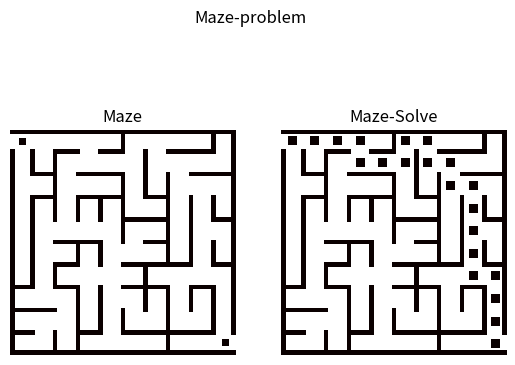

The script that saved this image:
import random
import numpy as np
import matplotlib.pyplot as plt
import sys


# 生成迷宫
def generate_maze(maze_total_rows, maze_total_cols):
    # 用于保存每个单元格信息的数组 message_of_point。
    # 前四个坐标表示该单元格的四面是否有墙，
    # 第五个指示该单元格是否在搜索中已访问。
    # message_of_point(左，上，右，下，是否已访问)
    message_of_point = np.zeros((maze_total_rows, maze_total_cols, 5), dtype=np.uint8)

    # 设置起始行和列
    begin_row, begin_col = 0, 0
    history_found = [(begin_row, begin_col)]  # 历史记录是已访问位置的堆栈

    # 沿迷宫单元格中的路径跟踪并打开路径两侧的墙。
    # 通过 while 循环完成，直到没有历史记录为止，
    # 这意味着我们回溯到了初始起点。
    while history_found:
        # 从历史记录中随机选择一个候选单元格
        this_row, this_col = random.choice(history_found)
        history_found.remove((this_row, this_col))
        message_of_point[this_row, this_col, 4] = 1  # 标记此位置为已访问
        check = []

        # 如果随机选择的单元格具有与现有迷宫相连的多个边，
        # 那么检查这些边上是否有墙
        if this_col > 0 and message_of_point[this_row, this_col - 1, 4] == 1:
            check.append("L")
        elif this_col > 0 and message_of_point[this_row, this_col - 1, 4] == 0:
            history_found.append((this_row, this_col - 1))
            message_of_point[this_row, this_col - 1, 4] = 2

        if this_row > 0 and message_of_point[this_row - 1, this_col, 4] == 1:
            check.append("U")
        elif this_row > 0 and message_of_point[this_row - 1, this_col, 4] == 0:
            history_found.append((this_row - 1, this_col))
            message_of_point[this_row - 1, this_col, 4] = 2

        if (
            this_col < maze_total_cols - 1
            and message_of_point[this_row, this_col + 1, 4] == 1
        ):
            check.append("R")
        elif (
            this_col < maze_total_cols - 1
            and message_of_point[this_row, this_col + 1, 4] == 0
        ):
            history_found.append((this_row, this_col + 1))
            message_of_point[this_row, this_col + 1, 4] = 2

        if (
            this_row < maze_total_rows - 1
            and message_of_point[this_row + 1, this_col, 4] == 1
        ):
            check.append("D")
        elif (
            this_row < maze_total_rows - 1
            and message_of_point[this_row + 1, this_col, 4] == 0
        ):
            history_found.append((this_row + 1, this_col))
            message_of_point[this_row + 1, this_col, 4] = 2

        # 从中随机选择一个边
        if len(check):
            move_direction = random.choice(check)
            if move_direction == "L":
                message_of_point[this_row, this_col, 0] = 1
                this_col = this_col - 1
                message_of_point[this_row, this_col, 2] = 1
            elif move_direction == "U":
                message_of_point[this_row, this_col, 1] = 1
                this_row = this_row - 1
                message_of_point[this_row, this_col, 3] = 1
            elif move_direction == "R":
                message_of_point[this_row, this_col, 2] = 1
                this_col = this_col + 1
                message_of_point[this_row, this_col, 0] = 1
            elif move_direction == "D":
                message_of_point[this_row, this_col, 3] = 1
                this_row = this_row + 1
                message_of_point[this_row, this_col, 1] = 1

    # 在起点和终点打开墙
    message_of_point[0, 0, 0] = 1
    message_of_point[maze_total_rows - 1, maze_total_cols - 1, 2] = 1

    print(message_of_point)
    return message_of_point


# 绘制迷宫
def display_maze(maze):
    rows_num, cols_num, _ = maze.shape
    # 生成用于显示的图像
    image_output = np.zeros((rows_num * 10, cols_num * 10), dtype=np.uint8)

    for row_index in range(rows_num):
        for col_index in range(cols_num):
            # 将单元格内部（1-9，即外部留2格）填充为"11111111"
            for i in range(10 * row_index + 1, 10 * row_index + 9):
                for j in range(10 * col_index + 1, 10 * col_index + 9):
                    image_output[i, j] = 0b11111111

            cell_data = maze[row_index, col_index]
            # 左有墙
            if cell_data[0] == 1:
                image_output[
                    range(10 * row_index + 1, 10 * row_index + 9), 10 * col_index
                ] = 0b11111111
                image_output[
                    range(10 * row_index + 1, 10 * row_index + 9), 10 * col_index + 1
                ] = 0b11111111
            # 上有墙
            if cell_data[1] == 1:
                image_output[
                    10 * row_index, range(10 * col_index + 1, 10 * col_index + 9)
                ] = 0b11111111
                image_output[
                    10 * row_index + 1, range(10 * col_index + 1, 10 * col_index + 9)
                ] = 0b11111111
            # 右有墙
            if cell_data[2] == 1:
                image_output[
                    range(10 * row_index + 1, 10 * row_index + 9), 10 * col_index + 9
                ] = 0b11111111
                image_output[
                    range(10 * row_index + 1, 10 * row_index + 9), 10 * col_index + 8
                ] = 0b11111111
            # 下有墙
            if cell_data[3] == 1:
                image_output[
                    10 * row_index + 9, range(10 * col_index + 1, 10 * col_index + 9)
                ] = 0b11111111
                image_output[
                    10 * row_index + 8, range(10 * col_index + 1, 10 * col_index + 9)
                ] = 0b11111111

    # 把外墙加粗1像素
    image_output[1, :] = 0b00000000
    image_output[rows_num * 10 - 2, :] = 0b00000000
    image_output[:, 1] = 0b00000000
    image_output[:, cols_num * 10 - 2] = 0b00000000
    # 把出入口放开
    image_output[2:9, 1] = 0b11111111
    image_output[rows_num * 10 - 9 : rows_num * 10 - 2, cols_num * 10 - 2] = 0b11111111
    # 起点和终点
    image_output[4:7, 4:7] = 0b00000000
    image_output[
        rows_num * 10 - 7 : rows_num * 10 - 4, cols_num * 10 - 6 : cols_num * 10 - 3
    ] = 0b00000000

    # 显示图像
    return image_output


# 使用BFS算法寻找路径
def find_path(maze, start, end):
    rows, cols, _ = maze.shape
    message_of_point = np.zeros((rows, cols, 5), dtype=np.uint8)
    message_of_point[:, :, :4] = maze[:, :, :4]

    path = []
    previous_point = {}
    queue = [start]

    while queue:
        this_row, this_col = queue.pop(0)
        # 左
        if (
            this_col > 0
            and message_of_point[this_row, this_col - 1, 4] == 0
            and message_of_point[this_row, this_col, 0] == 1
        ):
            queue.append((this_row, this_col - 1))
            message_of_point[this_row, this_col, 4] = 1
            previous_point[(this_row, this_col - 1)] = (this_row, this_col)
        # 上
        if (
            this_row > 0
            and message_of_point[this_row - 1, this_col, 4] == 0
            and message_of_point[this_row, this_col, 1] == 1
        ):
            queue.append((this_row - 1, this_col))
            message_of_point[this_row, this_col, 4] = 1
            previous_point[(this_row - 1, this_col)] = (this_row, this_col)
        # 右
        if (
            this_col < cols - 1
            and message_of_point[this_row, this_col + 1, 4] == 0
            and message_of_point[this_row, this_col, 2] == 1
        ):
            queue.append((this_row, this_col + 1))
            message_of_point[this_row, this_col, 4] = 1
            previous_point[(this_row, this_col + 1)] = (this_row, this_col)
        # 下
        if (
            this_row < rows - 1
            and message_of_point[this_row + 1, this_col, 4] == 0
            and message_of_point[this_row, this_col, 3] == 1
        ):
            queue.append((this_row + 1, this_col))
            message_of_point[this_row, this_col, 4] = 1
            previous_point[(this_row + 1, this_col)] = (this_row, this_col)

        if (this_row, this_col) == end:
            while (this_row, this_col) != start:
                path.insert(0, (this_row, this_col))  # 插入到路径的开头
                this_row, this_col = previous_point[(this_row, this_col)]
            path.insert(0, start)
            break

    return path if path else None  # 如果找不到路径则返回 None


def display_maze_solve(maze, path=None):
    rows, cols, _ = maze.shape
    # 生成用于显示的图像
    image_output = display_maze(maze)

    if path is not None:
        for position in path:
            row, col = position
            for i in range(10 * row + 3, 10 * row + 7):
                for j in range(10 * col + 3, 10 * col + 7):
                    image_output[i, j] = 0b00000000

    return image_output

def help():
    print("Usage: python3 maze.py <num_rows> <num_cols>")
    print("       <num_rows> and <num_cols> must be positive integers,")
    print("       and <num_rows> * <num_cols> must be greater than 1.")
    print("       If no arguments are provided, the default maze size is 10x10.")

def main():

    if(len(sys.argv) != 3 and len(sys.argv) != 1):
        print("Error: The number of arguments must be 2 or 0")
        help()
        return

    if(len(sys.argv) == 1):
        num_rows = 10
        num_cols = 10
    else:
        if(not sys.argv[1].isdigit() or not sys.argv[2].isdigit()):
            print("Error: Type of arguments <row> <col> must be integer")
            help()
            return
        num_rows = int(sys.argv[1])
        num_cols = int(sys.argv[2])
        if(num_rows <= 1 or num_cols <= 1):
            print("Error: Invalid maze dimensions")
            print("Your input is: ", num_rows, num_cols)
            help()
            return
        


    maze = generate_maze(num_rows, num_cols)
    image_output = display_maze(maze)
    plt.subplot(1, 2, 1)
    plt.axis("off")
    plt.title("Maze")
    plt.imshow(image_output, cmap="hot", interpolation="none")
    #plt.show()

    start = (0, 0)
    end = (num_rows - 1, num_cols - 1)

    path = find_path(maze, start, end)
    if path is None:
        print("未找到路径")
    else:
        print(path)
        image_output_with_path = display_maze_solve(maze, path)
        plt.subplot(1, 2, 2)
        plt.axis("off")
        plt.title("Maze-Solve")
        plt.imshow(image_output_with_path, cmap="hot", interpolation="none")
        plt.suptitle("Maze-problem")
        plt.show()


if __name__ == "__main__":
    main()
